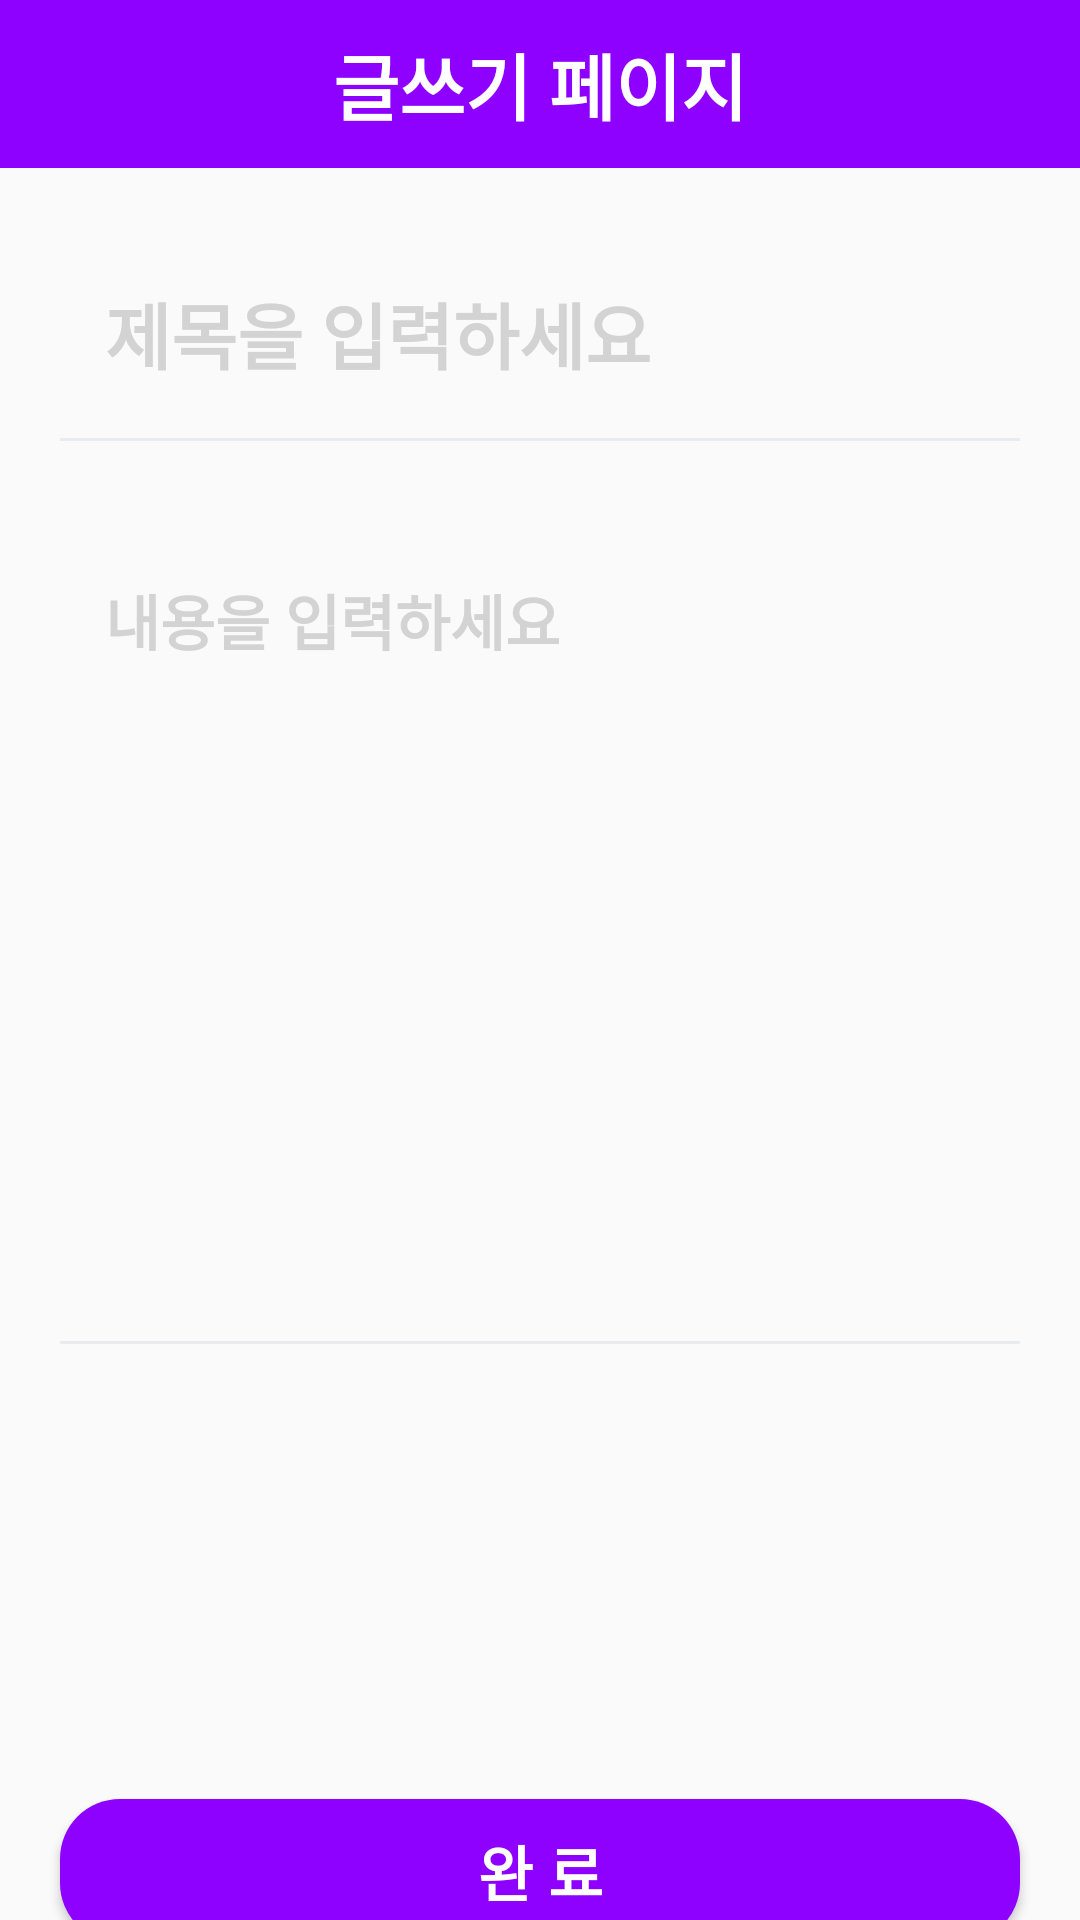

Layout XML and referenced resources for this Android screen:
<!-- AndroidManifest.xml: application theme Theme.TalkPlace -->
<!-- res/layout/temporary_saved.xml -->
<?xml version="1.0" encoding="utf-8"?>
<layout xmlns:android="http://schemas.android.com/apk/res/android"
    xmlns:app="http://schemas.android.com/apk/res-auto">

    <data>

    </data>

    <androidx.constraintlayout.widget.ConstraintLayout
        android:layout_width="match_parent"
        android:layout_height="match_parent">

        <com.google.android.material.appbar.AppBarLayout
            android:id="@+id/appbar"
            android:layout_width="match_parent"
            android:layout_height="wrap_content"
            android:background="@color/purple"
            app:layout_constraintEnd_toEndOf="parent"
            app:layout_constraintStart_toStartOf="parent"
            app:layout_constraintTop_toTopOf="parent">

            <androidx.appcompat.widget.Toolbar
                android:layout_width="match_parent"
                android:layout_height="wrap_content"
                app:contentInsetStart="0dp">

                <ImageView
                    android:id="@+id/iv_back_button"
                    android:layout_width="50dp"
                    android:layout_height="38dp"
                    android:layout_marginStart="10dp"
                    android:scaleType="fitCenter"
                    android:src="@drawable/ic_baseline_arrow_back_ios_new_24"
                    app:tint="@color/white" />

                <TextView
                    style="@style/TextBoldWhite.Text24"
                    android:layout_width="wrap_content"
                    android:layout_height="wrap_content"
                    android:layout_gravity="center"
                    android:text="글쓰기 페이지" />

            </androidx.appcompat.widget.Toolbar>

        </com.google.android.material.appbar.AppBarLayout>

        <EditText
            android:id="@+id/et_write_title"
            style="@style/WriteEditTextTitle"
            android:layout_width="0dp"
            android:layout_height="70dp"
            android:hint="제목을 입력하세요"
            android:importantForAutofill="no"
            app:layout_constraintEnd_toEndOf="parent"
            app:layout_constraintStart_toStartOf="parent"
            app:layout_constraintTop_toBottomOf="@+id/appbar" />

        <View
            android:id="@+id/divider_1"
            android:layout_width="match_parent"
            android:layout_height="1dp"
            android:layout_marginStart="20dp"
            android:layout_marginEnd="20dp"
            android:background="@color/gray"
            app:layout_constraintEnd_toEndOf="parent"
            app:layout_constraintStart_toStartOf="parent"
            app:layout_constraintTop_toBottomOf="@+id/et_write_title" />

        <EditText
            android:id="@+id/et_write_content"
            style="@style/WriteEditTextContent"
            android:layout_width="0dp"
            android:layout_height="280dp"
            android:hint="내용을 입력하세요"
            android:importantForAutofill="no"
            app:layout_constraintEnd_toEndOf="parent"
            app:layout_constraintStart_toStartOf="parent"
            app:layout_constraintTop_toBottomOf="@+id/divider_1" />

        <View
            android:id="@+id/divider_2"
            android:layout_width="match_parent"
            android:layout_height="1dp"
            android:layout_marginStart="20dp"
            android:layout_marginEnd="20dp"
            android:background="@color/gray"
            app:layout_constraintEnd_toEndOf="parent"
            app:layout_constraintStart_toStartOf="parent"
            app:layout_constraintTop_toBottomOf="@+id/et_write_content" />

        <ImageView
            android:id="@+id/iv_add_image_button"
            android:layout_width="80dp"
            android:layout_height="80dp"
            android:scaleType="fitXY"
            android:src="@drawable/ic_baseline_image_24"
            app:layout_constraintBottom_toBottomOf="parent"
            app:layout_constraintEnd_toEndOf="parent"
            app:layout_constraintStart_toStartOf="parent"
            app:layout_constraintTop_toBottomOf="@+id/et_write_content"
            app:layout_constraintVertical_bias="0.2" />

        <Button
            android:id="@+id/btn_input"
            style="@style/TextBoldWhite.Text20"
            android:layout_width="match_parent"
            android:layout_height="wrap_content"
            android:layout_marginStart="20dp"
            android:layout_marginTop="50dp"
            android:layout_marginEnd="20dp"
            android:background="@drawable/background_purple_r20"
            android:text="완 료"
            app:layout_constraintEnd_toEndOf="parent"
            app:layout_constraintStart_toStartOf="parent"
            app:layout_constraintTop_toBottomOf="@+id/iv_add_image_button" />

    </androidx.constraintlayout.widget.ConstraintLayout>
</layout>
<!-- resources referenced by this layout -->
<resources>
  <color name="gray">#FFE9ECEF</color>
  <color name="purple">#8E00FF</color>
  <color name="white">#FFFFFFFF</color>
  <!-- drawable background_purple_r20 (drawable) -->
  <?xml version="1.0" encoding="utf-8"?>
  <shape xmlns:android="http://schemas.android.com/apk/res/android"
      android:shape="rectangle" android:padding="10dp">
      <solid android:color="@color/purple" />
      <corners
          android:radius="20dp"/>
  
  </shape>
  <style name="TextBoldWhite.Text20">
          <item name="android:textSize">20sp</item>
      </style>
  <style name="TextBoldWhite.Text24">
          <item name="android:textSize">24sp</item>
      </style>
  <style name="WriteEditTextContent" parent="android:Widget.EditText">
          <item name="android:background">@android:color/transparent</item>
          <item name="android:textColor">@color/black</item>
          <item name="android:textColorHint">@color/gray2</item>
          <item name="android:textStyle">bold</item>
          <item name="android:inputType">text</item>
          <item name="android:gravity">top</item>
          <item name="android:textSize">20sp</item>
          <item name="android:layout_margin">20dp</item>
          <item name="android:paddingStart">15dp</item>
          <item name="android:paddingEnd">15dp</item>
          <item name="android:paddingTop">25dp</item>
          <item name="android:paddingBottom">25dp</item>
          <item name="android:fontFamily">@font/font_jua</item>
      </style>
  <style name="WriteEditTextTitle" parent="android:Widget.EditText">
          <item name="android:background">@android:color/transparent</item>
          <item name="android:textColor">@color/black</item>
          <item name="android:textColorHint">@color/gray2</item>
          <item name="android:textStyle">bold</item>
          <item name="android:inputType">text</item>
          <item name="android:textSize">24sp</item>
          <item name="android:layout_margin">20dp</item>
          <item name="android:paddingStart">15dp</item>
          <item name="android:paddingEnd">15dp</item>
          <item name="android:fontFamily">@font/font_jua</item>
      </style>
  <style name="Theme.TalkPlace" parent="Theme.AppCompat.Light">
          
          <item name="windowNoTitle">true</item>
          <item name="colorPrimary">@color/purple_500</item>
          <item name="colorPrimaryVariant">@color/purple</item>
          <item name="colorOnPrimary">@color/white</item>
          
          <item name="colorSecondary">@color/teal_200</item>
          <item name="colorSecondaryVariant">@color/teal_700</item>
          <item name="colorOnSecondary">@color/black</item>
          
          <item name="android:statusBarColor">?attr/colorPrimaryVariant</item>
          
          <item name="appBarLayoutStyle">@style/AppBarStyle</item>
      </style>
  <color name="black">#FF000000</color>
  <color name="gray2">#FFD3D3D3</color>
  <color name="purple_500">#FF6200EE</color>
  <color name="teal_200">#FF03DAC5</color>
  <color name="teal_700">#FF018786</color>
  <style name="AppBarStyle" parent="Widget.Design.AppBarLayout">
          <item name="background">@color/white</item>
      </style>
</resources>
